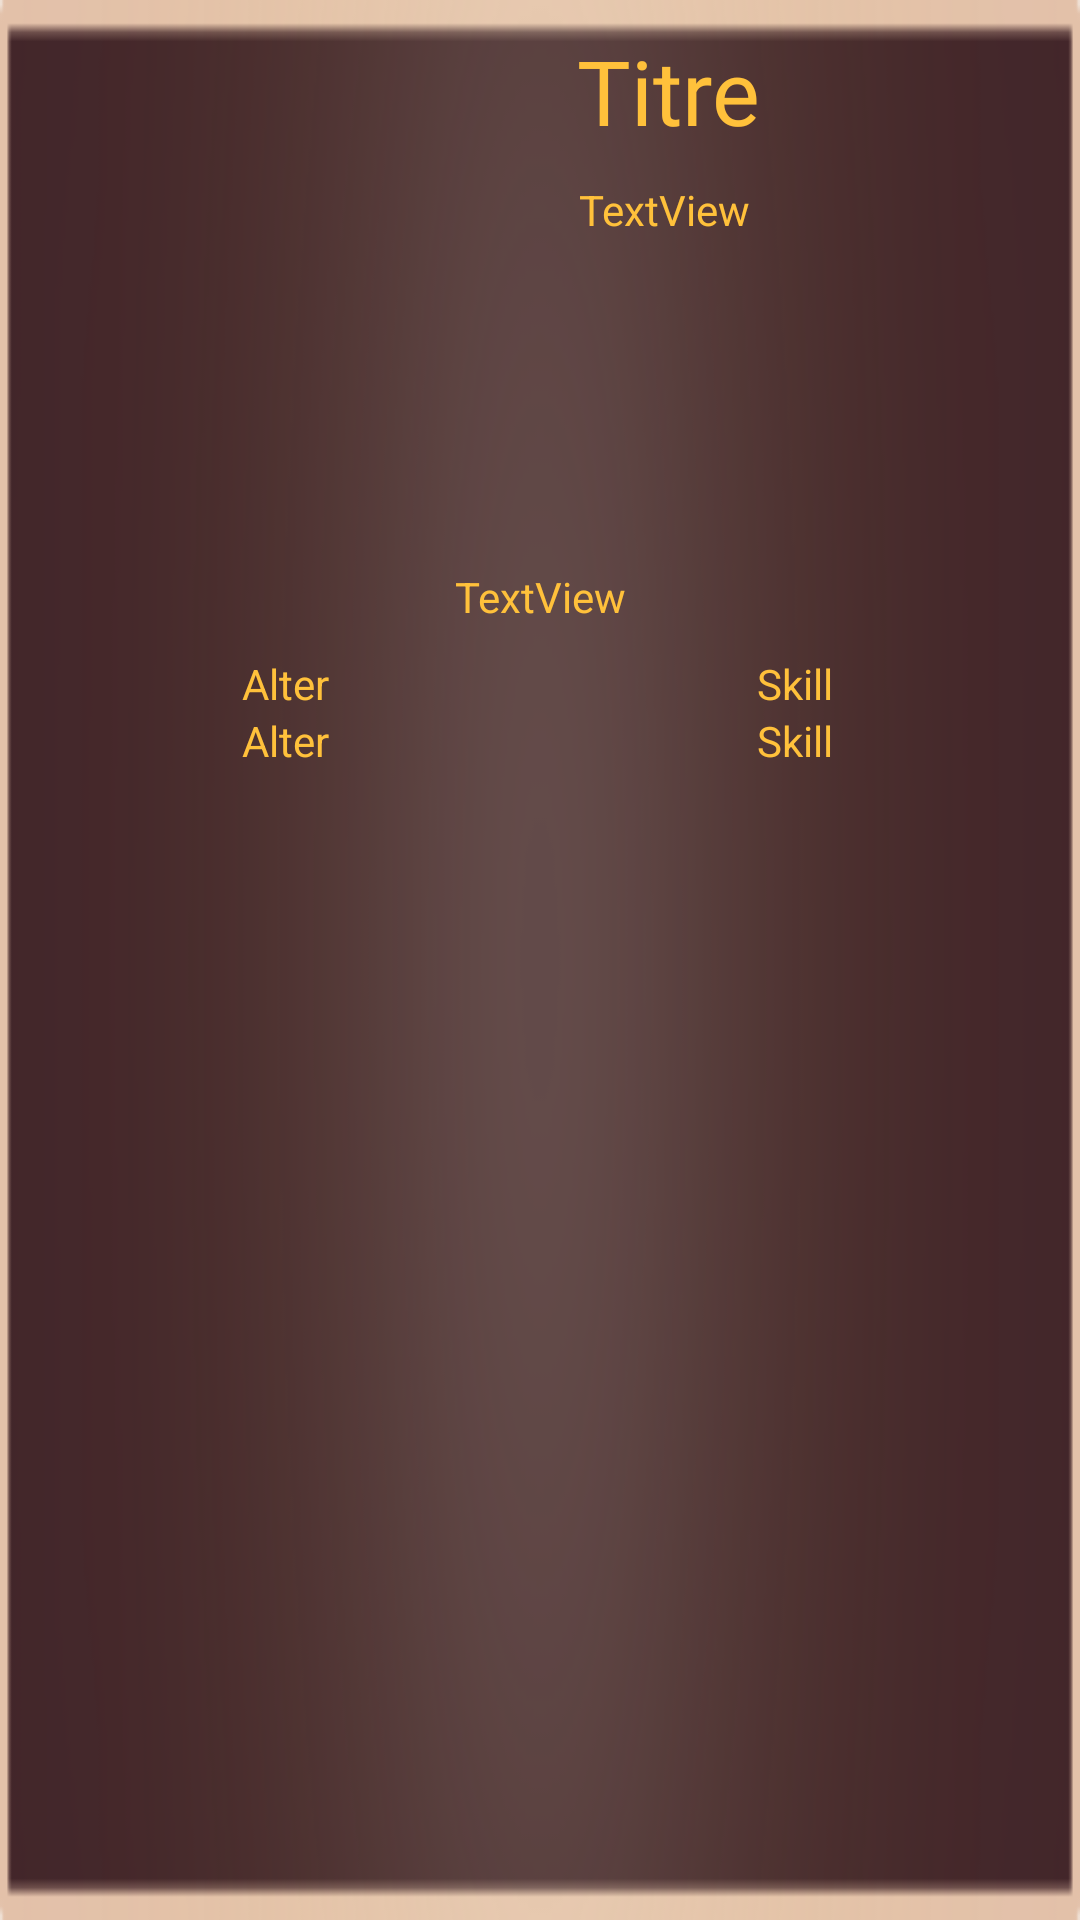

Produce the Android XML layout that renders to this screen, including the resource entries it uses.
<!-- AndroidManifest.xml: application theme AppTheme -->
<!-- res/layout/arteslayout.xml -->
<?xml version="1.0" encoding="utf-8"?>
<LinearLayout xmlns:android="http://schemas.android.com/apk/res/android"

    xmlns:app="http://schemas.android.com/apk/res-auto"
    xmlns:tools="http://schemas.android.com/tools"
    android:layout_width="match_parent"
    android:layout_height="match_parent"
    android:background="@drawable/fon"
    android:orientation="vertical"
    android:padding="10dp">


    <LinearLayout
        android:layout_width="match_parent"
        android:layout_height="wrap_content"
        android:gravity="top"
        android:orientation="horizontal">

        <ImageView
            android:id="@+id/icon_perso_arte"
            android:layout_width="159dp"
            android:layout_height="wrap_content"
            android:layout_marginLeft="6dp"
            android:layout_marginTop="5dp"
            android:layout_marginRight="6dp"
            android:layout_marginBottom="5dp"
            android:layout_weight="1"
            android:contentDescription="row"
            android:src="@drawable/syn"></ImageView>

        <TextView
            android:id="@+id/titre_art"
            android:layout_width="match_parent"
            android:layout_height="wrap_content"
            android:layout_weight="1"
            android:fontFamily="@font/belgrano"
            android:text="Titre"
            android:textAlignment="center"
            android:textColor="@color/police"
            android:textSize="30sp" />
    </LinearLayout>

    <LinearLayout
        android:layout_width="match_parent"
        android:layout_height="wrap_content"

        android:orientation="horizontal"
        android:paddingTop="10dp">

        <ImageView
            android:id="@+id/icon_type"
            android:layout_width="153dp"
            android:layout_height="wrap_content"
            android:layout_marginLeft="6dp"
            android:layout_marginTop="5dp"
            android:layout_marginRight="6dp"
            android:layout_marginBottom="5dp"
            android:layout_weight="1"
            android:contentDescription="row"
            android:src="@drawable/syn"></ImageView>

        <TextView
            android:id="@+id/descrip1"
            android:layout_width="match_parent"
            android:layout_height="wrap_content"
            android:layout_weight="1"
            android:text="TextView"
            android:textAlignment="center"
            android:textColor="@color/police" />
    </LinearLayout>

    <LinearLayout
        android:layout_width="match_parent"
        android:layout_height="wrap_content"
        android:orientation="horizontal"
        android:paddingTop="10dp">

        <ImageView
            android:id="@+id/icon_type1"
            android:layout_width="wrap_content"
            android:layout_height="80dp"
            android:layout_marginLeft="6dp"
            android:layout_marginTop="5dp"
            android:layout_marginRight="6dp"
            android:layout_marginBottom="5dp"
            android:layout_weight="1"
            android:contentDescription="row"></ImageView>

        <ImageView
            android:id="@+id/icon_type2"
            android:layout_width="wrap_content"
            android:layout_height="80dp"
            android:layout_marginLeft="6dp"
            android:layout_marginTop="5dp"
            android:layout_marginRight="6dp"
            android:layout_marginBottom="5dp"
            android:layout_weight="1"
            android:contentDescription="row"></ImageView>

        <ImageView
            android:id="@+id/icon_type3"
            android:layout_width="wrap_content"
            android:layout_height="80dp"
            android:layout_marginLeft="6dp"
            android:layout_marginTop="5dp"
            android:layout_marginRight="6dp"
            android:layout_marginBottom="5dp"
            android:layout_weight="1"
            android:contentDescription="row"></ImageView>

        <ImageView
            android:id="@+id/icon_type4"
            android:layout_width="wrap_content"
            android:layout_height="80dp"
            android:layout_marginLeft="6dp"
            android:layout_marginTop="5dp"
            android:layout_marginRight="6dp"
            android:layout_marginBottom="5dp"
            android:layout_weight="1"
            android:contentDescription="row"></ImageView>
    </LinearLayout>

    <TextView
        android:id="@+id/descrip2"
        android:layout_width="match_parent"
        android:layout_height="wrap_content"
        android:paddingTop="10dp"
        android:text="TextView"
        android:textAlignment="center"
        android:textColor="@color/police" />

    <LinearLayout
        android:layout_width="match_parent"
        android:layout_height="wrap_content"
        android:orientation="horizontal"
        android:paddingTop="10dp">

        <TextView
            android:id="@+id/responsealter"
            android:layout_width="match_parent"
            android:layout_height="wrap_content"
            android:layout_weight="1"
            android:text="Alter"
            android:textAlignment="center"
            android:textColor="@color/police" />

        <TextView
            android:id="@+id/responseskill"
            android:layout_width="match_parent"
            android:layout_height="wrap_content"
            android:layout_weight="1"
            android:text="Skill"
            android:textAlignment="center"
            android:textColor="@color/police" />

    </LinearLayout>

    <LinearLayout
        android:layout_width="match_parent"
        android:layout_height="wrap_content"
        android:gravity="end"
        android:orientation="horizontal"
        tools:paddingTop="10dp">

        <TextView
            android:id="@+id/alter"
            android:layout_width="match_parent"
            android:layout_height="wrap_content"
            android:layout_weight="1"
            android:text="Alter"
            android:textAlignment="center"
            android:textColor="@color/police" />

        <TextView
            android:id="@+id/skill"
            android:layout_width="match_parent"
            android:layout_height="wrap_content"
            android:layout_weight="1"
            android:text="Skill"
            android:textAlignment="center"
            android:textColor="@color/police" />

    </LinearLayout>

</LinearLayout>
<!-- resources referenced by this layout -->
<resources>
  <color name="police">#FFC13B</color>
  <!-- drawable fon: png bitmap (drawable, 16728 bytes) -->
  <style name="AppTheme" parent="Theme.AppCompat.Light.NoActionBar">
          
  
          
          <item name="colorAccent">@color/colorAccent</item>
      </style>
  <color name="colorAccent">#00D81B60</color>
</resources>
